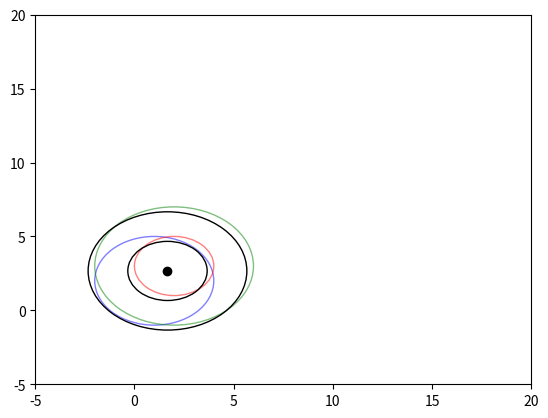

This chart was generated by the following Python code:
import math
import matplotlib.pyplot as plt
from itertools import cycle


circles = [
    [1, 2, 3],
    [2, 3, 4],
    [2, 3, 2],
]

cycol = cycle('bgrcmyo')


class CircleGroup(object):
    circles = []
    bounding_x = [math.inf, 0]
    bounding_y = [math.inf, 0]
    bounding_radius = [math.inf, 0]

    def get_center(self):
        x = sum([circle[0] for circle in self.circles]) / len(self.circles)
        y = sum([circle[1] for circle in self.circles]) / len(self.circles)
        return [x, y]

    def add(self, circle):
        if len(self.circles) > 0 and not self.is_inside(circle):
            return False

        x, y, radius = circle
        if x - radius < self.bounding_x[0]:
            self.bounding_x[0] = x - radius
        if x + radius > self.bounding_x[1]:
            self.bounding_x[1] = x + radius
        if y - radius < self.bounding_y[0]:
            self.bounding_y[0] = y - radius
        if y + radius > self.bounding_y[1]:
            self.bounding_y[1] = y + radius

        if radius < self.bounding_radius[0]:
            self.bounding_radius[0] = radius
        if radius > self.bounding_radius[1]:
            self.bounding_radius[1] = radius
        self.circles.append(circle)
        return True

    def is_inside(self, circle):
        x, y, radius = circle

        center_x = sum(self.bounding_x) / 2
        center_y = sum(self.bounding_y) / 2
        center_radius = (self.bounding_x[1] - self.bounding_x[0]) / 2
        return math.sqrt(abs(
            (x - center_x) ** 2) + abs((y - center_y) ** 2)) <= center_radius


class ProcessCircles(object):
    circles = []

    def add(self, circle):
        if not self.circles:
            c = CircleGroup()
            c.add(c)
            return
        for cg in self.circles:
            if cg.add(circle):
                break


if __name__ == '__main__':
    cg = CircleGroup()
    fig, ax = plt.subplots()
    ax.set_xlim([-5, 20])
    ax.set_ylim([-5, 20])
    for circle in circles:
        x, y, r = circle
        ax.add_artist(
            plt.Circle((x, y), r, color=next(cycol), alpha=0.5, linewidth=1, fill=False))
        cg.add(circle)
    x, y = cg.get_center()
    r1, r2 = cg.bounding_radius
    ax.scatter(x, y, color='k')
    ax.add_artist(
        plt.Circle((x, y), r1, color='k', linewidth=1, fill=False))
    ax.add_artist(
        plt.Circle((x, y), r2, color='k', linewidth=1, fill=False))
    plt.show()
    print(cg.get_center(), cg.bounding_radius)
